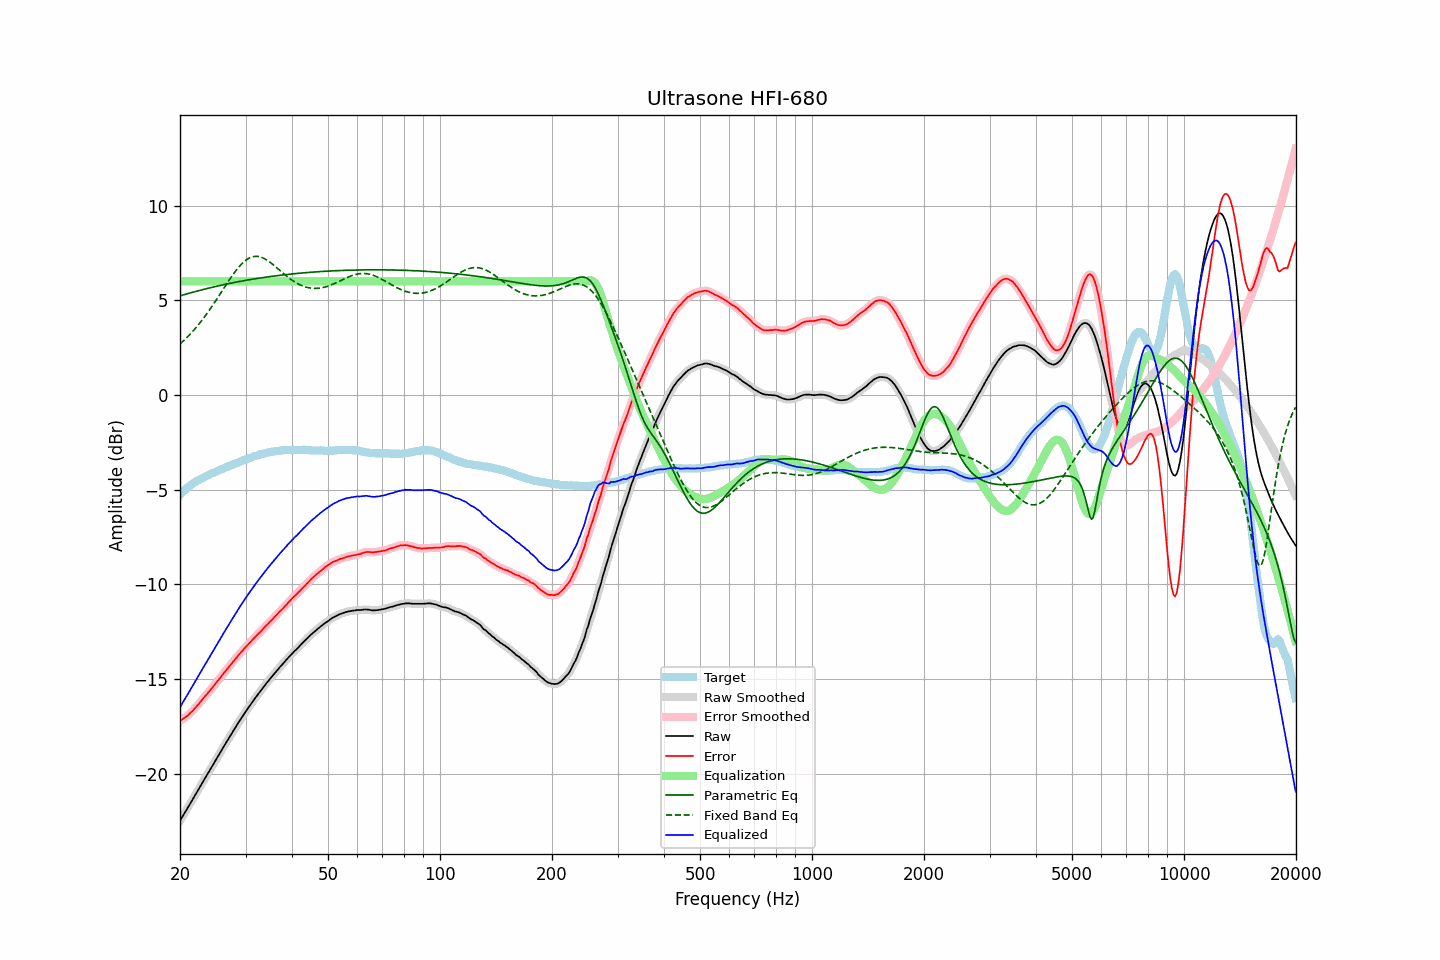

Source data for this figure (header and first rows):
frequency, raw, error, smoothed, error_smoothed, equalization, parametric_eq, fixed_band_eq, equalized_raw, equalized_smoothed, target
20.00, -22.49, -17.21, -22.49, -17.21, 6.00, 5.23, 2.69, -16.49, -16.49, -5.28
20.20, -22.35, -17.16, -22.35, -17.16, 6.00, 5.26, 2.77, -16.35, -16.35, -5.19
20.40, -22.20, -17.10, -22.20, -17.10, 6.00, 5.28, 2.84, -16.20, -16.20, -5.10
20.61, -22.06, -17.03, -22.06, -17.04, 6.00, 5.31, 2.93, -16.06, -16.06, -5.03
20.81, -21.92, -16.98, -21.92, -16.98, 6.00, 5.33, 3.01, -15.92, -15.92, -4.94
21.02, -21.78, -16.92, -21.78, -16.91, 6.00, 5.36, 3.09, -15.78, -15.78, -4.86
21.23, -21.63, -16.83, -21.63, -16.83, 6.00, 5.38, 3.18, -15.63, -15.63, -4.80
21.44, -21.49, -16.75, -21.48, -16.75, 6.00, 5.40, 3.27, -15.49, -15.48, -4.74
21.66, -21.34, -16.67, -21.34, -16.66, 6.00, 5.43, 3.37, -15.34, -15.34, -4.67
21.87, -21.19, -16.57, -21.19, -16.57, 6.00, 5.45, 3.46, -15.19, -15.19, -4.62
22.09, -21.05, -16.48, -21.04, -16.48, 6.00, 5.47, 3.56, -15.05, -15.04, -4.57
22.31, -20.90, -16.38, -20.90, -16.38, 6.00, 5.50, 3.66, -14.90, -14.90, -4.52
22.54, -20.76, -16.29, -20.76, -16.28, 6.00, 5.52, 3.77, -14.76, -14.76, -4.47
22.76, -20.61, -16.18, -20.61, -16.18, 6.00, 5.54, 3.87, -14.61, -14.61, -4.43
22.99, -20.47, -16.08, -20.47, -16.07, 6.00, 5.56, 3.98, -14.47, -14.47, -4.39
23.22, -20.32, -15.97, -20.32, -15.97, 6.00, 5.58, 4.09, -14.32, -14.32, -4.35
23.45, -20.18, -15.87, -20.18, -15.87, 6.00, 5.60, 4.21, -14.18, -14.18, -4.30
23.69, -20.04, -15.78, -20.04, -15.77, 6.00, 5.62, 4.33, -14.04, -14.04, -4.26
23.92, -19.90, -15.67, -19.89, -15.68, 6.00, 5.65, 4.45, -13.90, -13.89, -4.22
24.16, -19.75, -15.57, -19.75, -15.57, 6.00, 5.67, 4.57, -13.75, -13.75, -4.17
24.40, -19.61, -15.47, -19.61, -15.47, 6.00, 5.69, 4.69, -13.61, -13.61, -4.13
24.65, -19.47, -15.36, -19.46, -15.36, 6.00, 5.71, 4.82, -13.47, -13.46, -4.11
24.89, -19.32, -15.25, -19.32, -15.25, 6.00, 5.73, 4.94, -13.32, -13.32, -4.07
25.14, -19.18, -15.15, -19.17, -15.15, 6.00, 5.75, 5.07, -13.18, -13.17, -4.03
25.39, -19.03, -15.04, -19.03, -15.04, 6.00, 5.76, 5.20, -13.03, -13.03, -3.99
25.65, -18.89, -14.94, -18.89, -14.94, 6.00, 5.78, 5.33, -12.89, -12.89, -3.95
25.91, -18.74, -14.82, -18.74, -14.83, 6.00, 5.80, 5.47, -12.74, -12.74, -3.92
26.16, -18.60, -14.72, -18.60, -14.72, 6.00, 5.82, 5.60, -12.60, -12.60, -3.88
26.43, -18.46, -14.61, -18.46, -14.61, 6.00, 5.84, 5.73, -12.46, -12.46, -3.85
26.69, -18.32, -14.51, -18.32, -14.51, 6.00, 5.86, 5.86, -12.32, -12.32, -3.81
26.96, -18.18, -14.41, -18.18, -14.41, 6.00, 5.88, 5.99, -12.18, -12.18, -3.77
27.23, -18.04, -14.30, -18.04, -14.30, 6.00, 5.89, 6.12, -12.04, -12.04, -3.74
27.50, -17.90, -14.20, -17.90, -14.19, 6.00, 5.91, 6.24, -11.90, -11.90, -3.70
27.77, -17.76, -14.08, -17.76, -14.09, 6.00, 5.93, 6.36, -11.76, -11.76, -3.67
28.05, -17.62, -13.98, -17.62, -13.98, 6.00, 5.94, 6.48, -11.62, -11.62, -3.63
28.33, -17.49, -13.87, -17.48, -13.88, 6.00, 5.96, 6.59, -11.49, -11.48, -3.61
28.62, -17.35, -13.77, -17.35, -13.78, 6.00, 5.98, 6.70, -11.35, -11.35, -3.58
28.90, -17.22, -13.68, -17.22, -13.68, 6.00, 5.99, 6.80, -11.22, -11.22, -3.54
29.19, -17.09, -13.58, -17.09, -13.59, 6.00, 6.01, 6.89, -11.09, -11.09, -3.51
29.48, -16.96, -13.50, -16.96, -13.49, 6.00, 6.02, 6.98, -10.96, -10.96, -3.46
29.78, -16.83, -13.39, -16.83, -13.39, 6.00, 6.04, 7.05, -10.83, -10.83, -3.44
30.08, -16.70, -13.30, -16.70, -13.30, 6.00, 6.05, 7.12, -10.70, -10.70, -3.40
30.38, -16.58, -13.21, -16.58, -13.21, 6.00, 6.07, 7.18, -10.58, -10.58, -3.37
30.68, -16.46, -13.13, -16.46, -13.12, 6.00, 6.08, 7.23, -10.46, -10.46, -3.33
30.99, -16.34, -13.03, -16.34, -13.03, 6.00, 6.10, 7.27, -10.34, -10.34, -3.31
31.30, -16.22, -12.94, -16.22, -12.94, 6.00, 6.11, 7.29, -10.22, -10.22, -3.28
31.61, -16.10, -12.85, -16.10, -12.85, 6.00, 6.13, 7.31, -10.10, -10.10, -3.25
31.93, -15.98, -12.76, -15.98, -12.76, 6.00, 6.14, 7.32, -9.98, -9.98, -3.22
32.24, -15.87, -12.67, -15.87, -12.68, 6.00, 6.15, 7.32, -9.87, -9.87, -3.20
32.57, -15.76, -12.59, -15.76, -12.59, 6.00, 6.17, 7.31, -9.76, -9.76, -3.17
32.89, -15.65, -12.52, -15.64, -12.51, 6.00, 6.18, 7.29, -9.65, -9.64, -3.13
33.22, -15.53, -12.42, -15.53, -12.42, 6.00, 6.19, 7.26, -9.53, -9.53, -3.11
33.55, -15.42, -12.32, -15.42, -12.33, 6.00, 6.20, 7.22, -9.42, -9.42, -3.09
33.89, -15.31, -12.23, -15.31, -12.24, 6.00, 6.22, 7.18, -9.31, -9.31, -3.08
34.23, -15.20, -12.15, -15.20, -12.15, 6.00, 6.23, 7.13, -9.20, -9.20, -3.05
34.57, -15.10, -12.07, -15.10, -12.06, 6.00, 6.24, 7.07, -9.10, -9.10, -3.03
34.92, -14.99, -11.97, -14.99, -11.98, 6.00, 6.25, 7.01, -8.99, -8.99, -3.02
35.27, -14.89, -11.90, -14.89, -11.89, 6.00, 6.26, 6.94, -8.89, -8.89, -2.99
35.62, -14.79, -11.80, -14.79, -11.80, 6.00, 6.28, 6.88, -8.79, -8.79, -2.99
35.97, -14.69, -11.71, -14.69, -11.72, 6.00, 6.29, 6.81, -8.69, -8.69, -2.98
... 635 more rows
